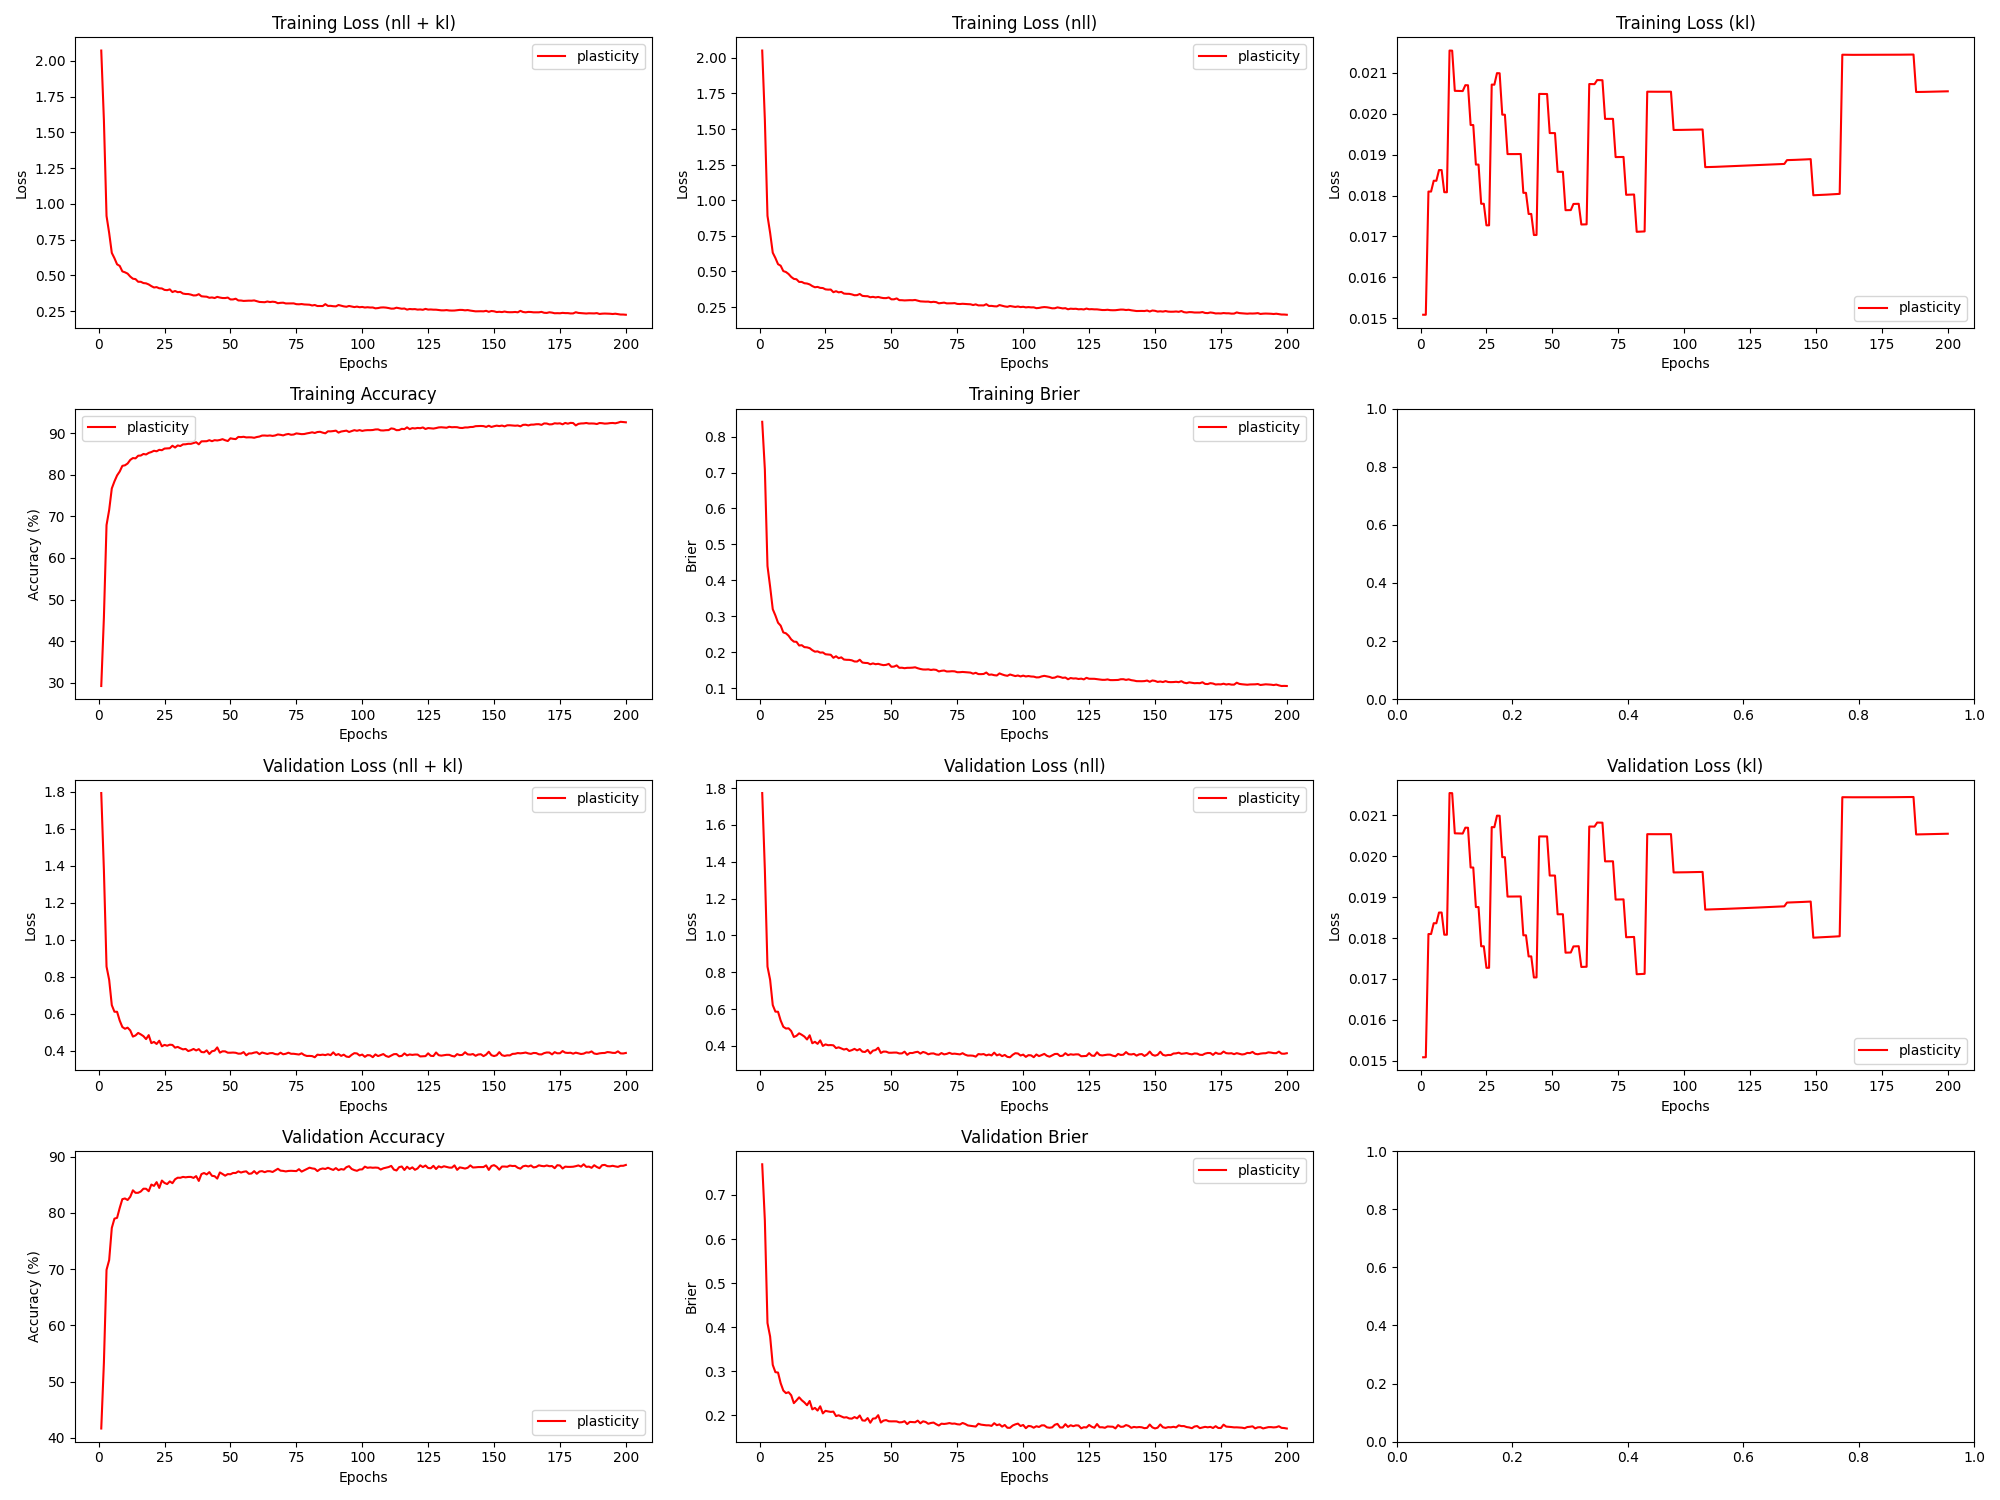

The file beside this chart, header and first rows:
epoch, train_loss_total, train_loss_nll, train_loss_kl, train_loss_penalty, train_acc, train_brier, val_loss_total, val_loss_nll, val_loss_kl, val_loss_penalty, val_acc, val_brier, param_count
1, 2.072, 2.051, 0.01509, 0.005749, 29.23, 0.841, 1.794, 1.773, 0.01509, 0.005749, 41.67, 0.7697, 57492
2, 1.587, 1.566, 0.01509, 0.005749, 45.65, 0.7087, 1.378, 1.357, 0.01509, 0.005749, 53.33, 0.6421, 57492
3, 0.9151, 0.8902, 0.0181, 0.006894, 67.9, 0.4399, 0.8558, 0.8308, 0.0181, 0.006894, 69.88, 0.4093, 68944
4, 0.7959, 0.7709, 0.0181, 0.006894, 71.52, 0.3826, 0.784, 0.759, 0.0181, 0.006894, 71.62, 0.3786, 68944
5, 0.6568, 0.6315, 0.01836, 0.006997, 76.7, 0.32, 0.6473, 0.622, 0.01836, 0.006997, 77.33, 0.3142, 69966
6, 0.6197, 0.5943, 0.01836, 0.006997, 78.39, 0.3025, 0.6118, 0.5865, 0.01836, 0.006997, 78.97, 0.2978, 69966
7, 0.5768, 0.5511, 0.01862, 0.007099, 79.82, 0.2824, 0.6115, 0.5857, 0.01862, 0.007099, 79.12, 0.2969, 70988
8, 0.5658, 0.5401, 0.01862, 0.007099, 80.77, 0.2743, 0.5639, 0.5382, 0.01862, 0.007099, 80.88, 0.2727, 70988
9, 0.5275, 0.5025, 0.01808, 0.006894, 82.12, 0.2554, 0.5293, 0.5043, 0.01808, 0.006894, 82.44, 0.2561, 68936
10, 0.5209, 0.496, 0.01808, 0.006894, 82.26, 0.253, 0.5198, 0.4948, 0.01808, 0.006894, 82.57, 0.2502, 68936
11, 0.5118, 0.482, 0.02154, 0.008212, 82.69, 0.2463, 0.5257, 0.496, 0.02154, 0.008212, 82.29, 0.2522, 82120
12, 0.4911, 0.4614, 0.02154, 0.008212, 83.55, 0.236, 0.5108, 0.481, 0.02154, 0.008212, 82.87, 0.2453, 82120
13, 0.4762, 0.4478, 0.02056, 0.007842, 84, 0.2299, 0.4774, 0.449, 0.02056, 0.007842, 84.02, 0.2274, 78418
14, 0.4733, 0.4449, 0.02056, 0.007842, 83.92, 0.2293, 0.4836, 0.4552, 0.02056, 0.007842, 83.57, 0.2336, 78418
15, 0.4548, 0.4264, 0.02056, 0.007842, 84.56, 0.2191, 0.4972, 0.4688, 0.02056, 0.007842, 83.58, 0.2406, 78418
16, 0.4547, 0.4263, 0.02055, 0.007842, 84.6, 0.22, 0.4892, 0.4608, 0.02055, 0.007842, 83.81, 0.234, 78418
17, 0.4457, 0.4171, 0.0207, 0.007901, 84.99, 0.2145, 0.4798, 0.4512, 0.0207, 0.007901, 84.3, 0.229, 79006
18, 0.4437, 0.4151, 0.0207, 0.007901, 84.86, 0.2139, 0.4638, 0.4352, 0.0207, 0.007901, 84.29, 0.2226, 79006
19, 0.4362, 0.4089, 0.01972, 0.007531, 85.24, 0.2117, 0.4854, 0.4581, 0.01972, 0.007531, 83.86, 0.2323, 75308
20, 0.4244, 0.3972, 0.01972, 0.007531, 85.44, 0.2061, 0.4421, 0.4149, 0.01972, 0.007531, 85.04, 0.2133, 75308
21, 0.4148, 0.3889, 0.01876, 0.007163, 85.75, 0.2019, 0.4487, 0.4227, 0.01876, 0.007163, 84.8, 0.2166, 71626
22, 0.4173, 0.3914, 0.01876, 0.007163, 85.62, 0.2028, 0.4375, 0.4116, 0.01876, 0.007163, 85.47, 0.2105, 71626
23, 0.4091, 0.3846, 0.0178, 0.006796, 85.97, 0.1993, 0.455, 0.4304, 0.0178, 0.006796, 84.44, 0.2203, 67960
24, 0.408, 0.3834, 0.0178, 0.006796, 85.89, 0.1998, 0.4248, 0.4002, 0.0178, 0.006796, 85.75, 0.2042, 67960
25, 0.398, 0.3741, 0.01727, 0.006595, 86.28, 0.1948, 0.4325, 0.4087, 0.01727, 0.006595, 85.33, 0.2099, 65948
26, 0.396, 0.3722, 0.01727, 0.006595, 86.31, 0.1941, 0.4281, 0.4042, 0.01727, 0.006595, 85.12, 0.2086, 65948
27, 0.4015, 0.3729, 0.02071, 0.007905, 86.36, 0.1933, 0.4337, 0.405, 0.02071, 0.007905, 85.6, 0.2076, 79052
28, 0.3828, 0.3542, 0.02071, 0.007905, 86.96, 0.1849, 0.4322, 0.4036, 0.02071, 0.007905, 85.28, 0.2082, 79052
29, 0.3902, 0.3612, 0.02099, 0.008017, 86.53, 0.1892, 0.4175, 0.3885, 0.02099, 0.008017, 85.97, 0.1981, 80172
30, 0.382, 0.353, 0.02099, 0.008017, 87.03, 0.1838, 0.4217, 0.3927, 0.02099, 0.008017, 86.26, 0.1998, 80172
31, 0.384, 0.3564, 0.01998, 0.007632, 86.89, 0.1861, 0.4145, 0.3868, 0.01998, 0.007632, 86.24, 0.1973, 76324
32, 0.3722, 0.3446, 0.01998, 0.007632, 87.28, 0.1801, 0.4083, 0.3807, 0.01998, 0.007632, 86.4, 0.1947, 76324
33, 0.3693, 0.343, 0.01901, 0.007265, 87.31, 0.1793, 0.4109, 0.3846, 0.01901, 0.007265, 86.33, 0.1954, 72652
34, 0.3689, 0.3427, 0.01901, 0.007265, 87.42, 0.1792, 0.3993, 0.373, 0.01901, 0.007265, 86.39, 0.1927, 72652
35, 0.365, 0.3388, 0.01901, 0.007265, 87.42, 0.1779, 0.4037, 0.3775, 0.01901, 0.007265, 86.4, 0.1922, 72652
36, 0.3591, 0.3328, 0.01901, 0.007265, 87.61, 0.1747, 0.4106, 0.3843, 0.01901, 0.007265, 86.22, 0.1958, 72652
37, 0.3599, 0.3336, 0.01901, 0.007265, 87.8, 0.1745, 0.4025, 0.3762, 0.01901, 0.007265, 86.54, 0.1929, 72652
38, 0.368, 0.3417, 0.01902, 0.007265, 87.3, 0.1795, 0.4096, 0.3834, 0.01902, 0.007265, 85.68, 0.1994, 72652
39, 0.3534, 0.3285, 0.01807, 0.0069, 88.01, 0.1717, 0.3941, 0.3691, 0.01807, 0.0069, 86.9, 0.1883, 68996
40, 0.3515, 0.3265, 0.01807, 0.0069, 88.03, 0.1707, 0.3925, 0.3675, 0.01807, 0.0069, 87.09, 0.1875, 68996
41, 0.3503, 0.3261, 0.01755, 0.0067, 88.04, 0.1704, 0.403, 0.3787, 0.01755, 0.0067, 86.84, 0.1936, 66998
42, 0.3429, 0.3187, 0.01755, 0.0067, 88.29, 0.1669, 0.3835, 0.3592, 0.01755, 0.0067, 87.25, 0.1829, 66998
43, 0.3451, 0.3216, 0.01704, 0.006501, 88.05, 0.1693, 0.3983, 0.3747, 0.01704, 0.006501, 86.59, 0.1923, 65012
44, 0.341, 0.3175, 0.01704, 0.006501, 88.29, 0.1671, 0.4015, 0.3779, 0.01704, 0.006501, 86.53, 0.1929, 65012
45, 0.3491, 0.3208, 0.02048, 0.007813, 88.22, 0.1682, 0.4189, 0.3906, 0.02048, 0.007813, 86.1, 0.2001, 78132
46, 0.3443, 0.316, 0.02048, 0.007813, 88.34, 0.166, 0.3906, 0.3623, 0.02048, 0.007813, 87.19, 0.1833, 78132
47, 0.3412, 0.3129, 0.02048, 0.007813, 88.54, 0.1645, 0.398, 0.3697, 0.02048, 0.007813, 86.92, 0.1878, 78132
48, 0.3409, 0.3126, 0.02048, 0.007813, 88.28, 0.1653, 0.3976, 0.3693, 0.02048, 0.007813, 86.62, 0.1889, 78132
49, 0.3442, 0.3173, 0.01953, 0.00745, 88.09, 0.1679, 0.3903, 0.3634, 0.01953, 0.00745, 86.9, 0.1863, 74504
50, 0.3312, 0.3042, 0.01953, 0.00745, 88.74, 0.1599, 0.3903, 0.3633, 0.01953, 0.00745, 86.87, 0.186, 74504
51, 0.3313, 0.3043, 0.01953, 0.00745, 88.62, 0.1604, 0.3912, 0.3642, 0.01953, 0.00745, 87.1, 0.1861, 74504
52, 0.3363, 0.3107, 0.01858, 0.007089, 88.55, 0.1638, 0.3899, 0.3643, 0.01858, 0.007089, 87.09, 0.186, 70892
53, 0.324, 0.2984, 0.01858, 0.007089, 89.08, 0.1571, 0.3851, 0.3595, 0.01858, 0.007089, 87.38, 0.1837, 70892
54, 0.3237, 0.298, 0.01858, 0.007089, 89.03, 0.1573, 0.3855, 0.3599, 0.01858, 0.007089, 87.17, 0.1841, 70892
55, 0.3208, 0.2964, 0.01764, 0.00673, 89.11, 0.156, 0.3936, 0.3692, 0.01764, 0.00673, 87.32, 0.1864, 67296
56, 0.3215, 0.2972, 0.01764, 0.00673, 88.96, 0.157, 0.3764, 0.352, 0.01764, 0.00673, 87.39, 0.1799, 67296
57, 0.3226, 0.2983, 0.01765, 0.00673, 88.98, 0.1571, 0.3864, 0.362, 0.01765, 0.00673, 86.95, 0.1849, 67296
58, 0.3222, 0.2977, 0.01779, 0.006787, 88.97, 0.1575, 0.3864, 0.3618, 0.01779, 0.006787, 87.01, 0.1845, 67866
59, 0.3243, 0.2997, 0.0178, 0.006787, 88.87, 0.1585, 0.3907, 0.3661, 0.0178, 0.006787, 87.42, 0.184, 67866
60, 0.3191, 0.2945, 0.0178, 0.006787, 89.05, 0.1558, 0.3932, 0.3686, 0.0178, 0.006787, 86.95, 0.1877, 67866
... 140 more rows
